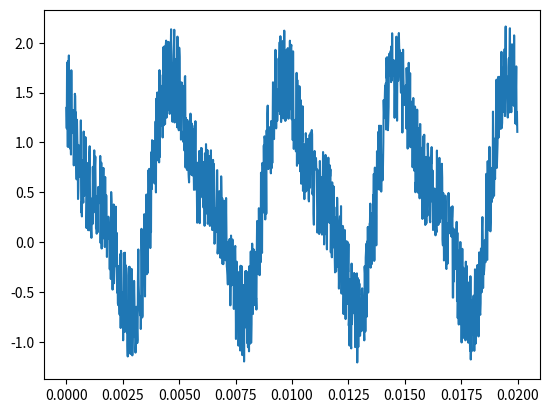
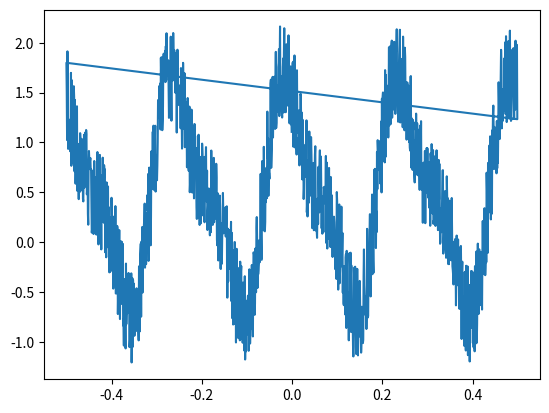

Write the Python code that produced these figures, in order.
print("---------------------------------------------------------------------------------------------------------------")
print("---------------------------------------------------------------------------------------------------------------")
print("---------------------------------------------------- Ejercicio 4 ----------------------------------------------")
print("---------------------------------------------------------------------------------------------------------------")
print("---------------------------------------------------------------------------------------------------------------")

# Ejercicio4
# Tiene una serie de tiempo, donde los datos de tiempo estan almacenados en un arreglo t y los datos de amplitud en un arreglo amp.
#1) Usando los paquetes de scipy de la transformada de Fourier, haga un FILTRO de la senial que elimine las frecuencias mayores a 1000Hz en las senial original.
#2) Haga una grafica de la senial original y la senial filtarada y guardela SIN MOSTRARLA en filtro.pdf
import numpy as np
import matplotlib
#matplotlib.use('Agg')
import matplotlib.pyplot as plt
from scipy.fftpack import fft,fftfreq,ifft

n = 1280 # number of point in the whole interval
f = 200.0 #  frequency in Hz
dt = 1 / (f * 320 ) #320 samples per unit frequency
t = np.linspace( 0, (n-1)*dt, n)
amp = np.cos(2 * np.pi * f * t) - 0.4 * np.sin(2 * np.pi * (2*f) * t ) + np.random.random(n)

# SU FILTRO
fourier=fft(amp)
freq=fftfreq(n)
def filtro (fourier,freq):
	for i in range(len(freq)):
		if (freq[i]>1000):
			fourier[i]=0
		return fourier
fil=filtro(fourier,freq)

def inversa (fil):
	inversa= ifft(fil)
	return inversa.real
inve=inversa(fil)
# SU GRAFICA

plt.figure()
plt.plot(t,amp)
plt.savefig("Senal original.pdf")


plt.figure()
plt.plot(freq,inve)
plt.savefig("Senal filtrada.pdf")


